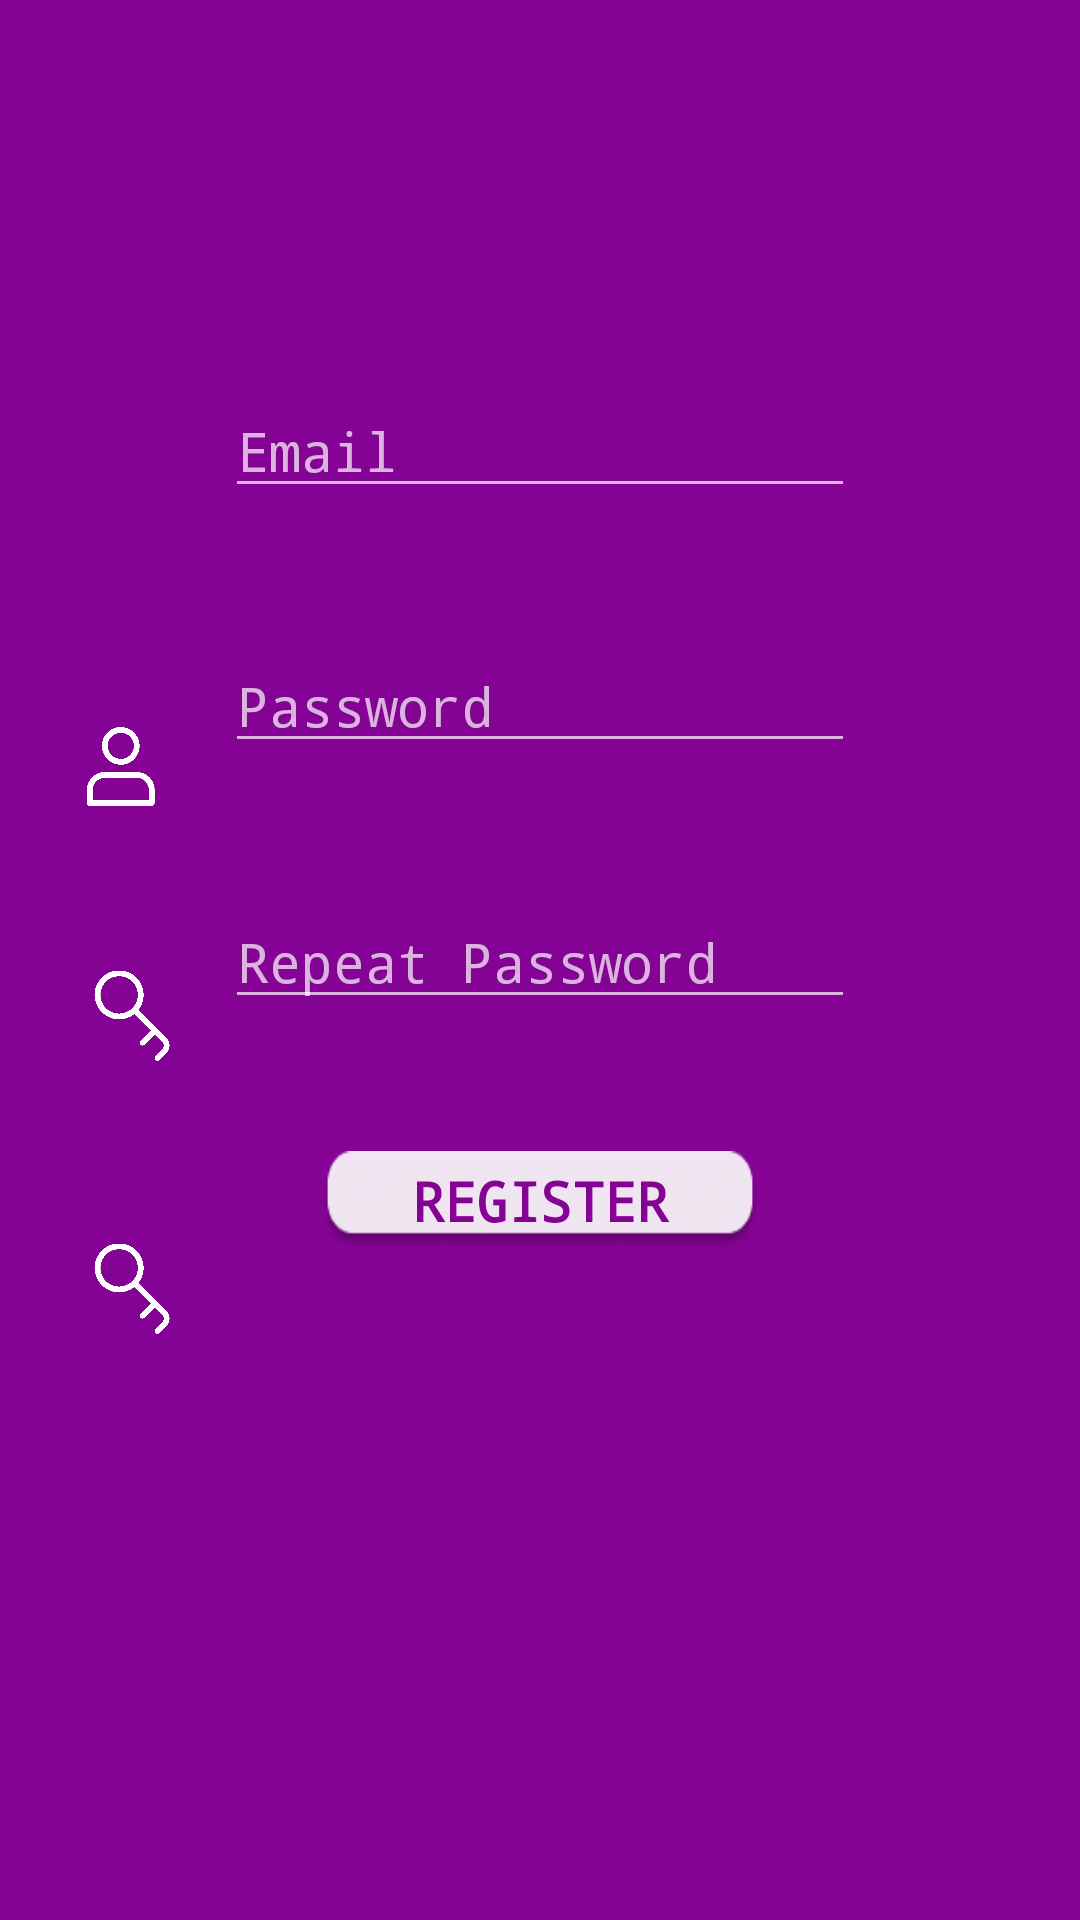

Android layout source for this screen:
<!-- AndroidManifest.xml: application theme Theme.AppCompat.NoActionBar -->
<!-- res/layout/activity_sign_up.xml -->
<?xml version="1.0" encoding="utf-8"?>
<androidx.constraintlayout.widget.ConstraintLayout xmlns:android="http://schemas.android.com/apk/res/android"
    xmlns:app="http://schemas.android.com/apk/res-auto"
    xmlns:tools="http://schemas.android.com/tools"
    android:id="@+id/background"
    android:layout_width="match_parent"
    android:layout_height="match_parent"
    android:background="#840394"
    android:focusable="auto"
    android:focusableInTouchMode="false"
    tools:context=".SignUp.SignUpActivity">

    <ImageView
        android:id="@+id/biolablogo"
        android:layout_width="wrap_content"
        android:layout_height="wrap_content"
        android:layout_marginTop="56dp"
        app:layout_constraintEnd_toEndOf="parent"
        app:layout_constraintHorizontal_bias="0.497"
        app:layout_constraintStart_toStartOf="parent"
        app:layout_constraintTop_toTopOf="parent"
        app:srcCompat="@drawable/bio_lab_logo" />

    <ImageView
        android:id="@+id/textv1"
        android:layout_width="wrap_content"
        android:layout_height="wrap_content"
        android:layout_marginStart="16dp"
        android:layout_marginBottom="16dp"
        app:layout_constraintBottom_toBottomOf="parent"
        app:layout_constraintStart_toStartOf="parent"
        app:srcCompat="@drawable/bio_lab_app_v1" />

    <EditText
        android:id="@+id/email_tv"
        android:layout_width="wrap_content"
        android:layout_height="wrap_content"
        android:layout_marginTop="72dp"
        android:ems="10"
        android:fontFamily="monospace"
        android:hint="@string/insertemail"
        android:inputType="textEmailAddress"
        app:layout_constraintEnd_toEndOf="parent"
        app:layout_constraintStart_toStartOf="parent"
        app:layout_constraintTop_toBottomOf="@+id/biolablogo" />

    <EditText
        android:id="@+id/password_tv"
        android:layout_width="wrap_content"
        android:layout_height="wrap_content"
        android:ems="10"
        android:fontFamily="monospace"
        android:hint="@string/insetpassword"
        android:inputType="textPassword"
        app:layout_constraintBottom_toBottomOf="parent"
        app:layout_constraintEnd_toEndOf="parent"
        app:layout_constraintStart_toStartOf="parent"
        app:layout_constraintTop_toBottomOf="@+id/email_tv"
        app:layout_constraintVertical_bias="0.102" />

    <ImageView
        android:id="@+id/imageView3"
        android:layout_width="30dp"
        android:layout_height="39dp"
        android:layout_marginTop="236dp"
        android:layout_marginEnd="16dp"
        app:layout_constraintEnd_toStartOf="@+id/email_tv"
        app:layout_constraintTop_toTopOf="parent"
        app:srcCompat="@drawable/user_white" />

    <ImageView
        android:id="@+id/imageView4"
        android:layout_width="30dp"
        android:layout_height="31dp"
        android:layout_marginTop="48dp"
        android:layout_marginEnd="16dp"
        app:layout_constraintEnd_toStartOf="@+id/password_tv"
        app:layout_constraintTop_toBottomOf="@+id/imageView3"
        app:srcCompat="@drawable/key_white" />

    <ImageView
        android:id="@+id/imageView"
        android:layout_width="30dp"
        android:layout_height="31dp"
        android:layout_marginTop="60dp"
        android:layout_marginEnd="16dp"
        app:layout_constraintEnd_toStartOf="@+id/password_tv"
        app:layout_constraintTop_toBottomOf="@+id/imageView4"
        app:srcCompat="@drawable/key_white" />

    <Button
        android:id="@+id/button"
        android:layout_width="146dp"
        android:layout_height="33dp"
        android:layout_marginTop="44dp"
        android:background="@drawable/text_field"
        android:fontFamily="monospace"
        android:onClick="register"
        android:text="@string/register"
        android:textColor="#840394"
        android:textSize="18sp"
        android:textStyle="bold"
        app:layout_constraintEnd_toEndOf="parent"
        app:layout_constraintStart_toStartOf="parent"
        app:layout_constraintTop_toBottomOf="@+id/repeatpassword" />

    <EditText
        android:id="@+id/repeatpassword"
        android:layout_width="wrap_content"
        android:layout_height="wrap_content"
        android:layout_marginTop="44dp"
        android:ems="10"
        android:fontFamily="monospace"
        android:hint="@string/confirmpassword"
        android:inputType="textPassword"
        app:layout_constraintEnd_toEndOf="parent"
        app:layout_constraintStart_toStartOf="parent"
        app:layout_constraintTop_toBottomOf="@+id/password_tv" />

    <ProgressBar
        android:id="@+id/progressBar2"
        style="?android:attr/progressBarStyle"
        android:layout_width="wrap_content"
        android:layout_height="wrap_content"
        android:layout_marginTop="52dp"
        android:visibility="gone"
        app:layout_constraintEnd_toEndOf="parent"
        app:layout_constraintHorizontal_bias="0.498"
        app:layout_constraintStart_toStartOf="parent"
        app:layout_constraintTop_toBottomOf="@+id/button" />

</androidx.constraintlayout.widget.ConstraintLayout>
<!-- resources referenced by this layout -->
<resources>
  <!-- drawable bio_lab_app_v1: png bitmap (mipmap-hdpi, 596 bytes) -->
  <!-- drawable bio_lab_logo: png bitmap (mipmap-xxhdpi, 12172 bytes) -->
  <!-- drawable key_white: png bitmap (drawable, 5852 bytes) -->
  <!-- drawable text_field: png bitmap (drawable, 6502 bytes) -->
  <!-- drawable user_white: png bitmap (drawable, 4611 bytes) -->
  <string name="confirmpassword">Repeat Password</string>
  <string name="insertemail">Email</string>
  <string name="insetpassword">Password</string>
  <string name="register">Register</string>
</resources>
